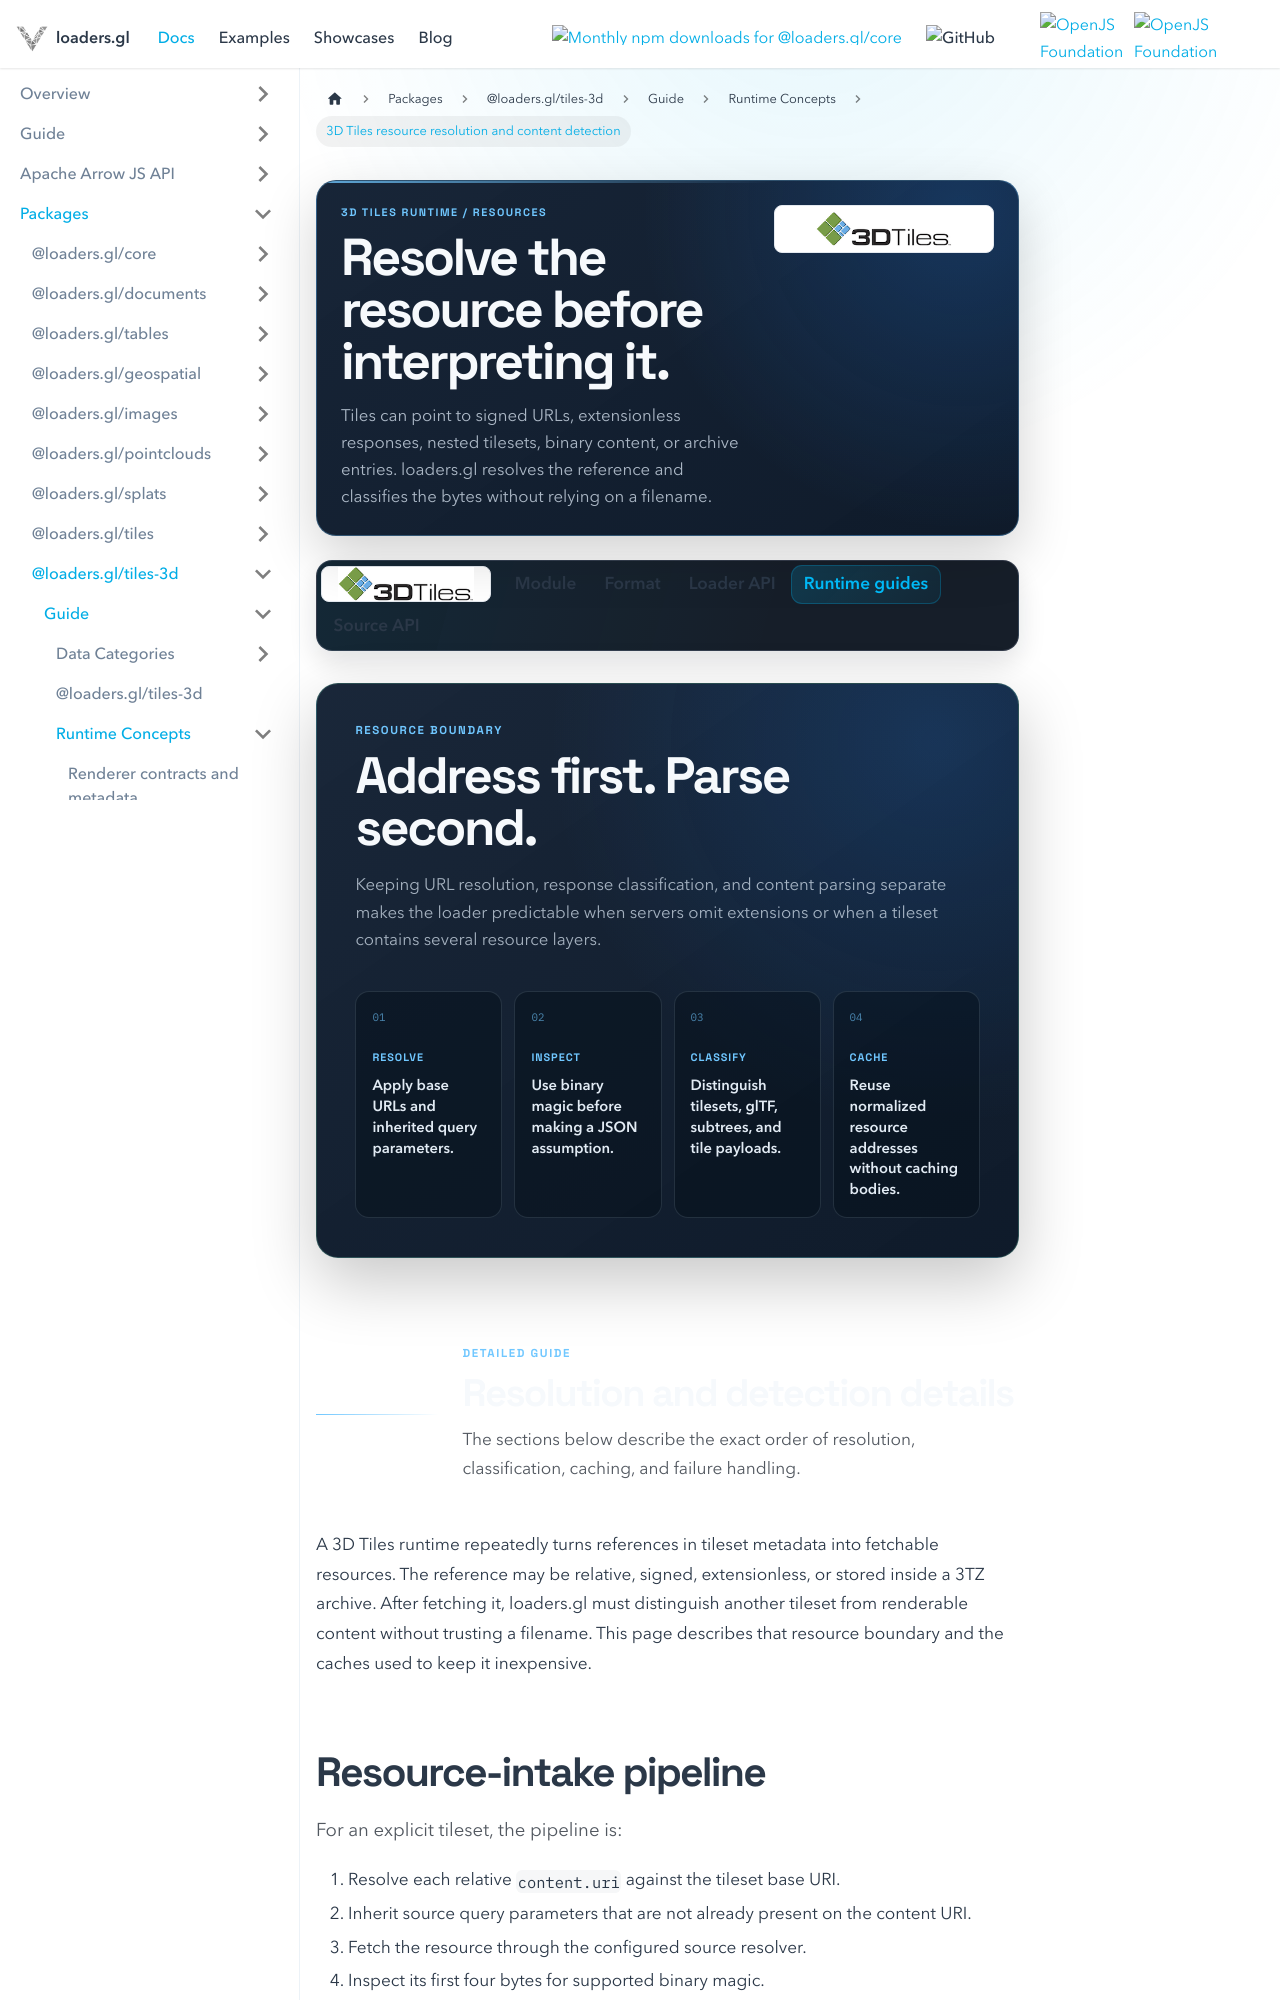

repository: visgl/loaders.gl · page: docs/modules/tiles-3d/3d-tiles/concepts/resource-resolution-and-content-detection.html · generator: docusaurus

---
title: 3D Tiles resource resolution and content detection
description: Resolve tile references and identify nested tilesets, binary tile content, and extensionless resources safely.
hide_title: true
page_style: designed
---

import {Tiles3DDocsTabs} from '@site/src/components/docs/tiles-3d-docs-tabs';
import {DocPageHeader} from '@site/src/components/docs/doc-page-header';
import {DocOrientation, ReferenceBoundary} from '@site/src/components/docs/designed-doc';

<DocPageHeader
  format="3d-tiles"
  eyebrow="3D Tiles runtime / resources"
  title="Resolve the resource before interpreting it."
  description="Tiles can point to signed URLs, extensionless responses, nested tilesets, binary content, or archive entries. loaders.gl resolves the reference and classifies the bytes without relying on a filename."
  tone="blue"
  meta={['Relative and signed URLs', 'Magic-byte detection', 'Nested tilesets']}
/>

<Tiles3DDocsTabs active="runtime" />

<DocOrientation
  eyebrow="Resource boundary"
  title="Address first. Parse second."
  description="Keeping URL resolution, response classification, and content parsing separate makes the loader predictable when servers omit extensions or when a tileset contains several resource layers."
  tone="blue"
  items={[
    {label: 'Resolve', value: 'Apply base URLs and inherited query parameters.'},
    {label: 'Inspect', value: 'Use binary magic before making a JSON assumption.'},
    {label: 'Classify', value: 'Distinguish tilesets, glTF, subtrees, and tile payloads.'},
    {label: 'Cache', value: 'Reuse normalized resource addresses without caching bodies.'}
  ]}
/>

<ReferenceBoundary
  title="Resolution and detection details"
  description="The sections below describe the exact order of resolution, classification, caching, and failure handling."
  tone="blue"
/>

A 3D Tiles runtime repeatedly turns references in tileset metadata into fetchable resources. The reference may be relative, signed, extensionless, or stored inside a 3TZ archive. After fetching it, loaders.gl must distinguish another tileset from renderable content without trusting a filename. This page describes that resource boundary and the caches used to keep it inexpensive.
